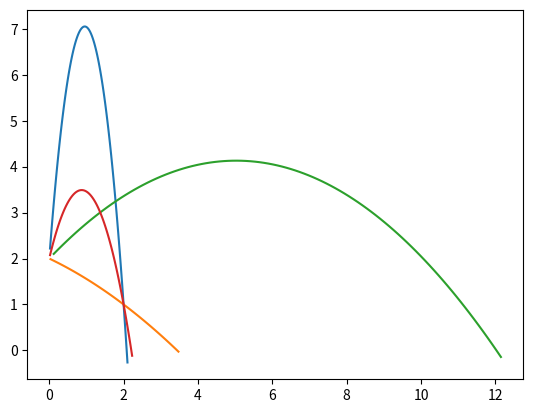

Write Python code to recreate this figure.
import matplotlib.pyplot as plt
import math

def yfromx(theta,g,x,h):
    return round(x*math.tan(theta)-(g*x**2)/(2*u**2*math.cos(theta)**2)+h,5)
def thetaFromU(u,X,Y):
    a=g*X**2/(2*u**2)
    b=-X
    c=Y-h+((g*X**2)/(2*u**2))
    return (math.atan((-b+math.sqrt(b**2-4*a*c))/(2*a)),
            math.atan((-b-math.sqrt(b**2-4*a*c))/(2*a)))
g = 9.81
fractions=100
h=2

def line(theta,u):
    data=[]
    y=h
    x=0
    rng = ((u*math.sin(theta)+math.sqrt(2*h*g+(u*math.sin(theta))**2))/g)*u*math.cos(theta)
    while y >= 0:
        x+=(rng/fractions)
        y = yfromx(theta,g,x,h)
        data.append((x,y))
    outval={"Theta (rad)":theta,
            "Theta (deg)":math.degrees(theta),
            "U":u,
            "VX":math.cos(theta)*u,
            "VY":math.sin(theta)*u, 
            "ToF": rng/(u*math.cos(theta)),
            "Range": rng}
    [print(i,round(outval[i],3)) for i in outval]
    plt.plot([i[0] for i in data],[i[1] for i in data])
X = 2
Y = 1
u=10
theta = thetaFromU(u,X,Y)
line(theta[0],u) # high ball
line(theta[1],u) # low ball
theta = math.asin(1/(math.sqrt(2+((2*g*h)/u**2))))
line(theta,u)
u = math.sqrt(g)*math.sqrt(Y+math.sqrt(X**2+Y**2)) # minimum u
theta = thetaFromU(u,X,Y)
line(theta[0],u)

plt.show()